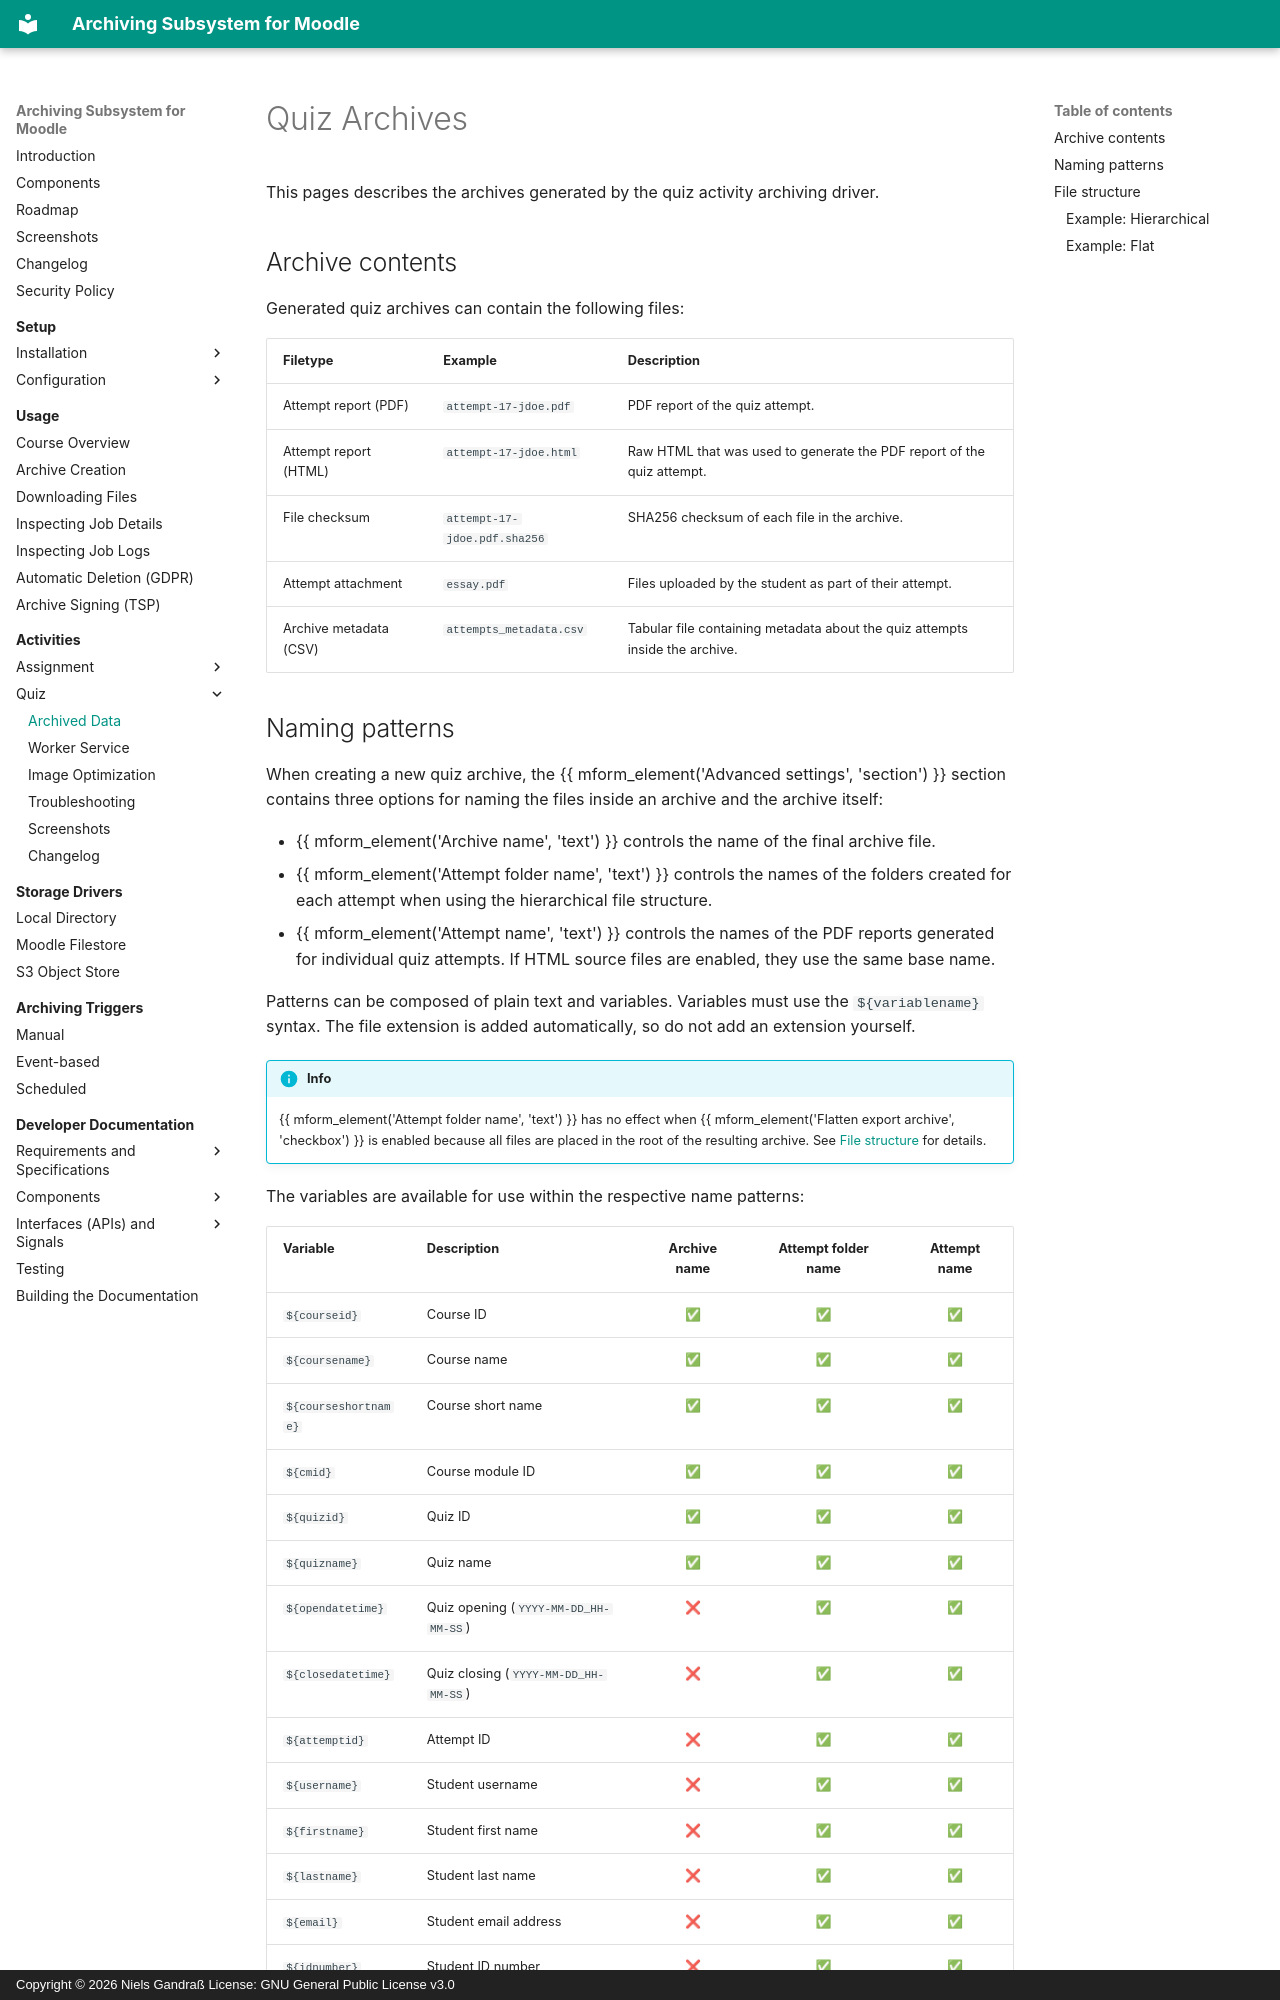

repository: ngandrass/moodle-local_archiving · page: archivingmod/quiz/data/index.html · generator: mkdocs · copyright: Copyright © 2026 Niels Gandraß License: GNU General Public License v3.0

# Quiz Archives

This pages describes the archives generated by the quiz activity archiving driver.


## Archive contents

Generated quiz archives can contain the following files:

| Filetype               | Example                      | Description                                                                  |
|------------------------|------------------------------|------------------------------------------------------------------------------|
| Attempt report (PDF)   | `attempt-17-jdoe.pdf`        | PDF report of the quiz attempt.                                              |
| Attempt report (HTML)  | `attempt-17-jdoe.html`       | Raw HTML that was used to generate the PDF report of the quiz attempt.       |
| File checksum          | `attempt-17-jdoe.pdf.sha256` | SHA256 checksum of each file in the archive.                                 |
| Attempt attachment     | `essay.pdf`                  | Files uploaded by the student as part of their attempt.                      |
| Archive metadata (CSV) | `attempts_metadata.csv`      | Tabular file containing metadata about the quiz attempts inside the archive. |
